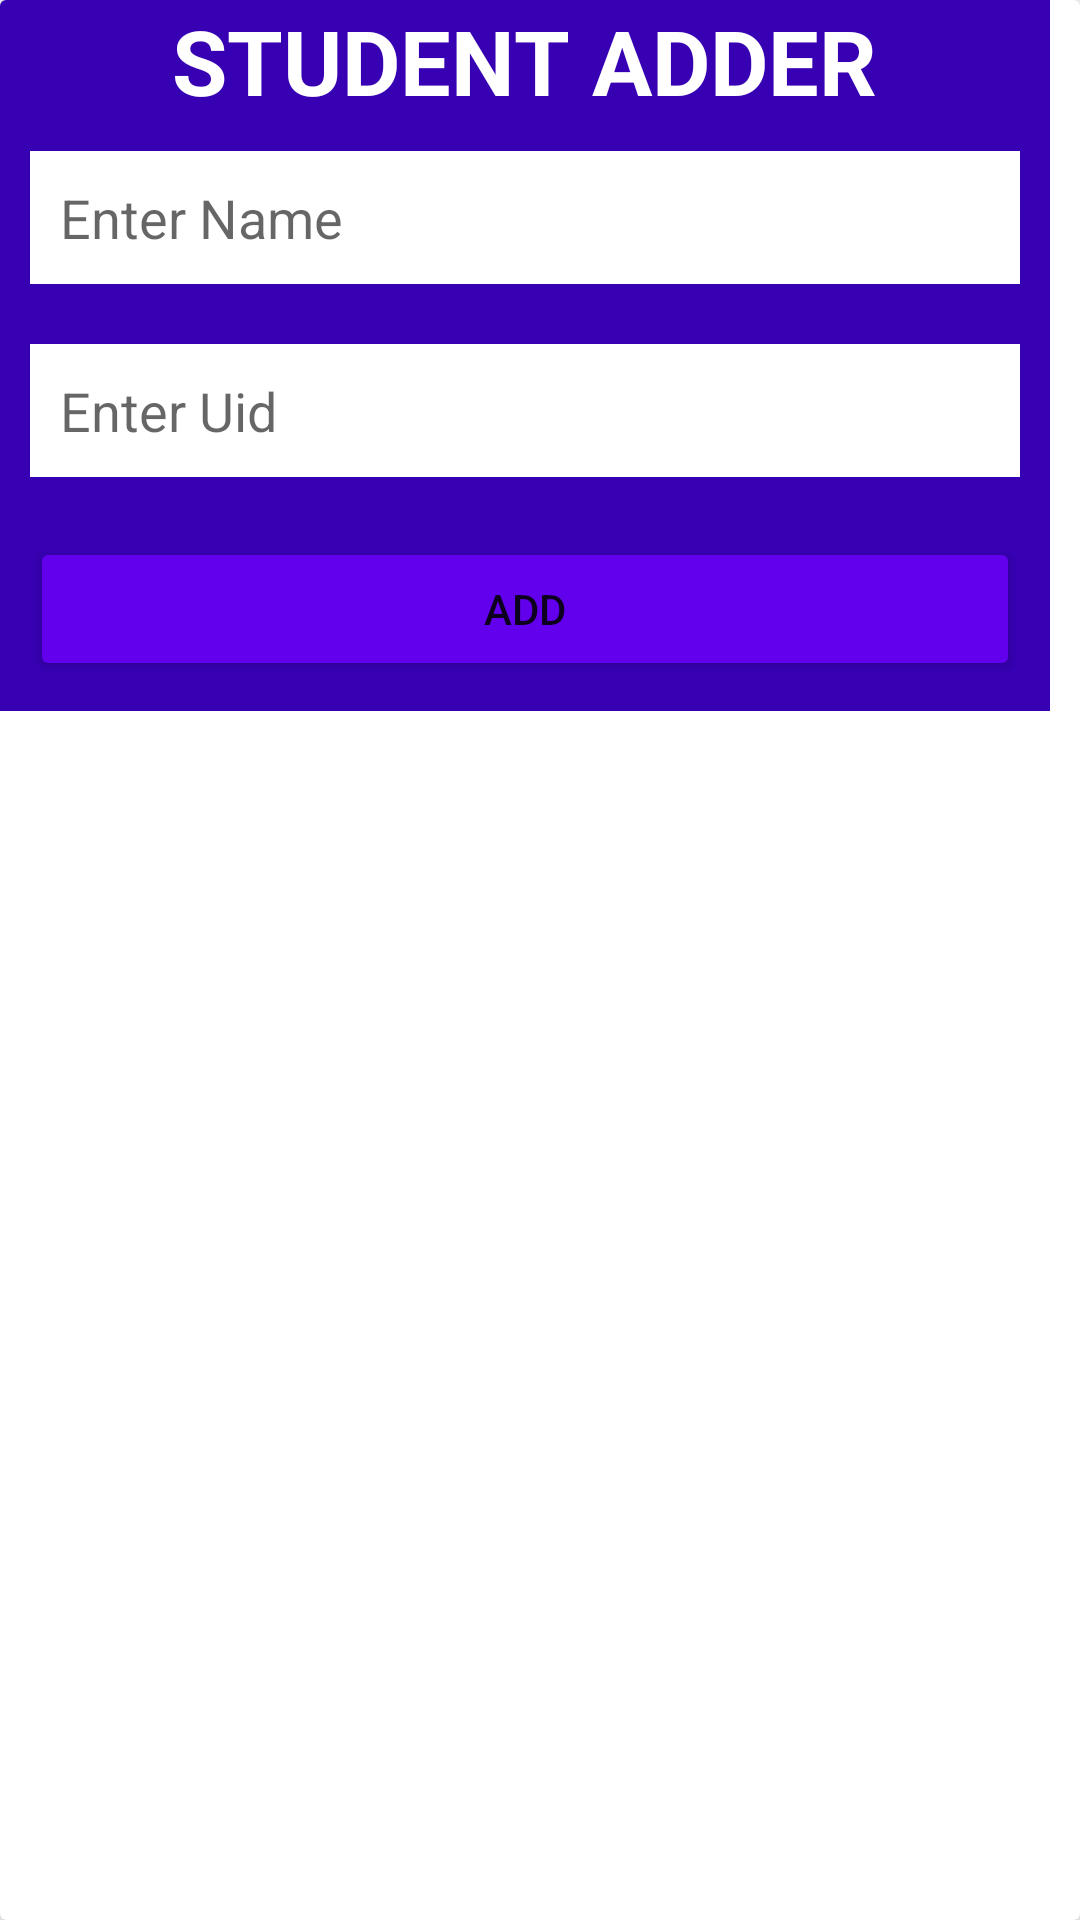

This screen was rendered from an Android layout file. Write that file and the resources it references.
<!-- AndroidManifest.xml: application theme Theme.Anas -->
<!-- res/layout/student_dialog.xml -->
<?xml version="1.0" encoding="utf-8"?>

<androidx.cardview.widget.CardView xmlns:android="http://schemas.android.com/apk/res/android"
    android:layout_width="match_parent"
    android:layout_height="match_parent"
    xmlns:app="http://schemas.android.com/apk/res-auto"
    app:cardElevation="8dp" >

    <LinearLayout
        android:layout_width="350dp"
        android:layout_height="wrap_content"
        android:background="@color/purple_700"
        android:gravity="center"
        android:orientation="vertical" >

        <TextView
            android:layout_width="wrap_content"
            android:layout_height="wrap_content"
            android:text="STUDENT ADDER"
            android:textSize="30dp"
            android:textStyle="bold"
            android:textColor="@color/white" />

        <EditText
            android:layout_width="match_parent"
            android:layout_height="wrap_content"
            android:hint="Enter Name"
            android:background="@color/white"
            android:layout_margin="10dp"
            android:padding="10dp"
            android:id="@+id/eName" />

        <EditText
            android:layout_width="match_parent"
            android:layout_height="wrap_content"
            android:hint="Enter Uid"
            android:background="@color/white"
            android:layout_margin="10dp"
            android:padding="10dp"
            android:id="@+id/eUid" />

        <Button
            android:layout_width="match_parent"
            android:layout_height="wrap_content"
            android:layout_margin="10dp"
            android:text="ADD"
            android:backgroundTint="@color/purple_500"
            android:id="@+id/btnAdd" />



    </LinearLayout>

</androidx.cardview.widget.CardView>
<!-- resources referenced by this layout -->
<resources>
  <style name="Theme.Anas" parent="Theme.MaterialComponents.DayNight.NoActionBar">
          
          <item name="colorPrimary">@color/purple_500</item>
          <item name="colorPrimaryVariant">@color/purple_700</item>
          <item name="colorOnPrimary">@color/white</item>
          
          <item name="colorSecondary">@color/teal_200</item>
          <item name="colorSecondaryVariant">@color/teal_700</item>
          <item name="colorOnSecondary">@color/black</item>
          
          <item name="android:statusBarColor">?attr/colorPrimaryVariant</item>
          
      </style>
  <!-- not gathered from this repository: default colours our renderer supplied (Android Studio template values) -->
  <color name="purple_500">#FF6200EE</color>
  <color name="purple_700">#FF3700B3</color>
  <color name="teal_200">#FF03DAC5</color>
  <color name="teal_700">#FF018786</color>
  <color name="black">#FF000000</color>
  <color name="white">#FFFFFFFF</color>
</resources>
